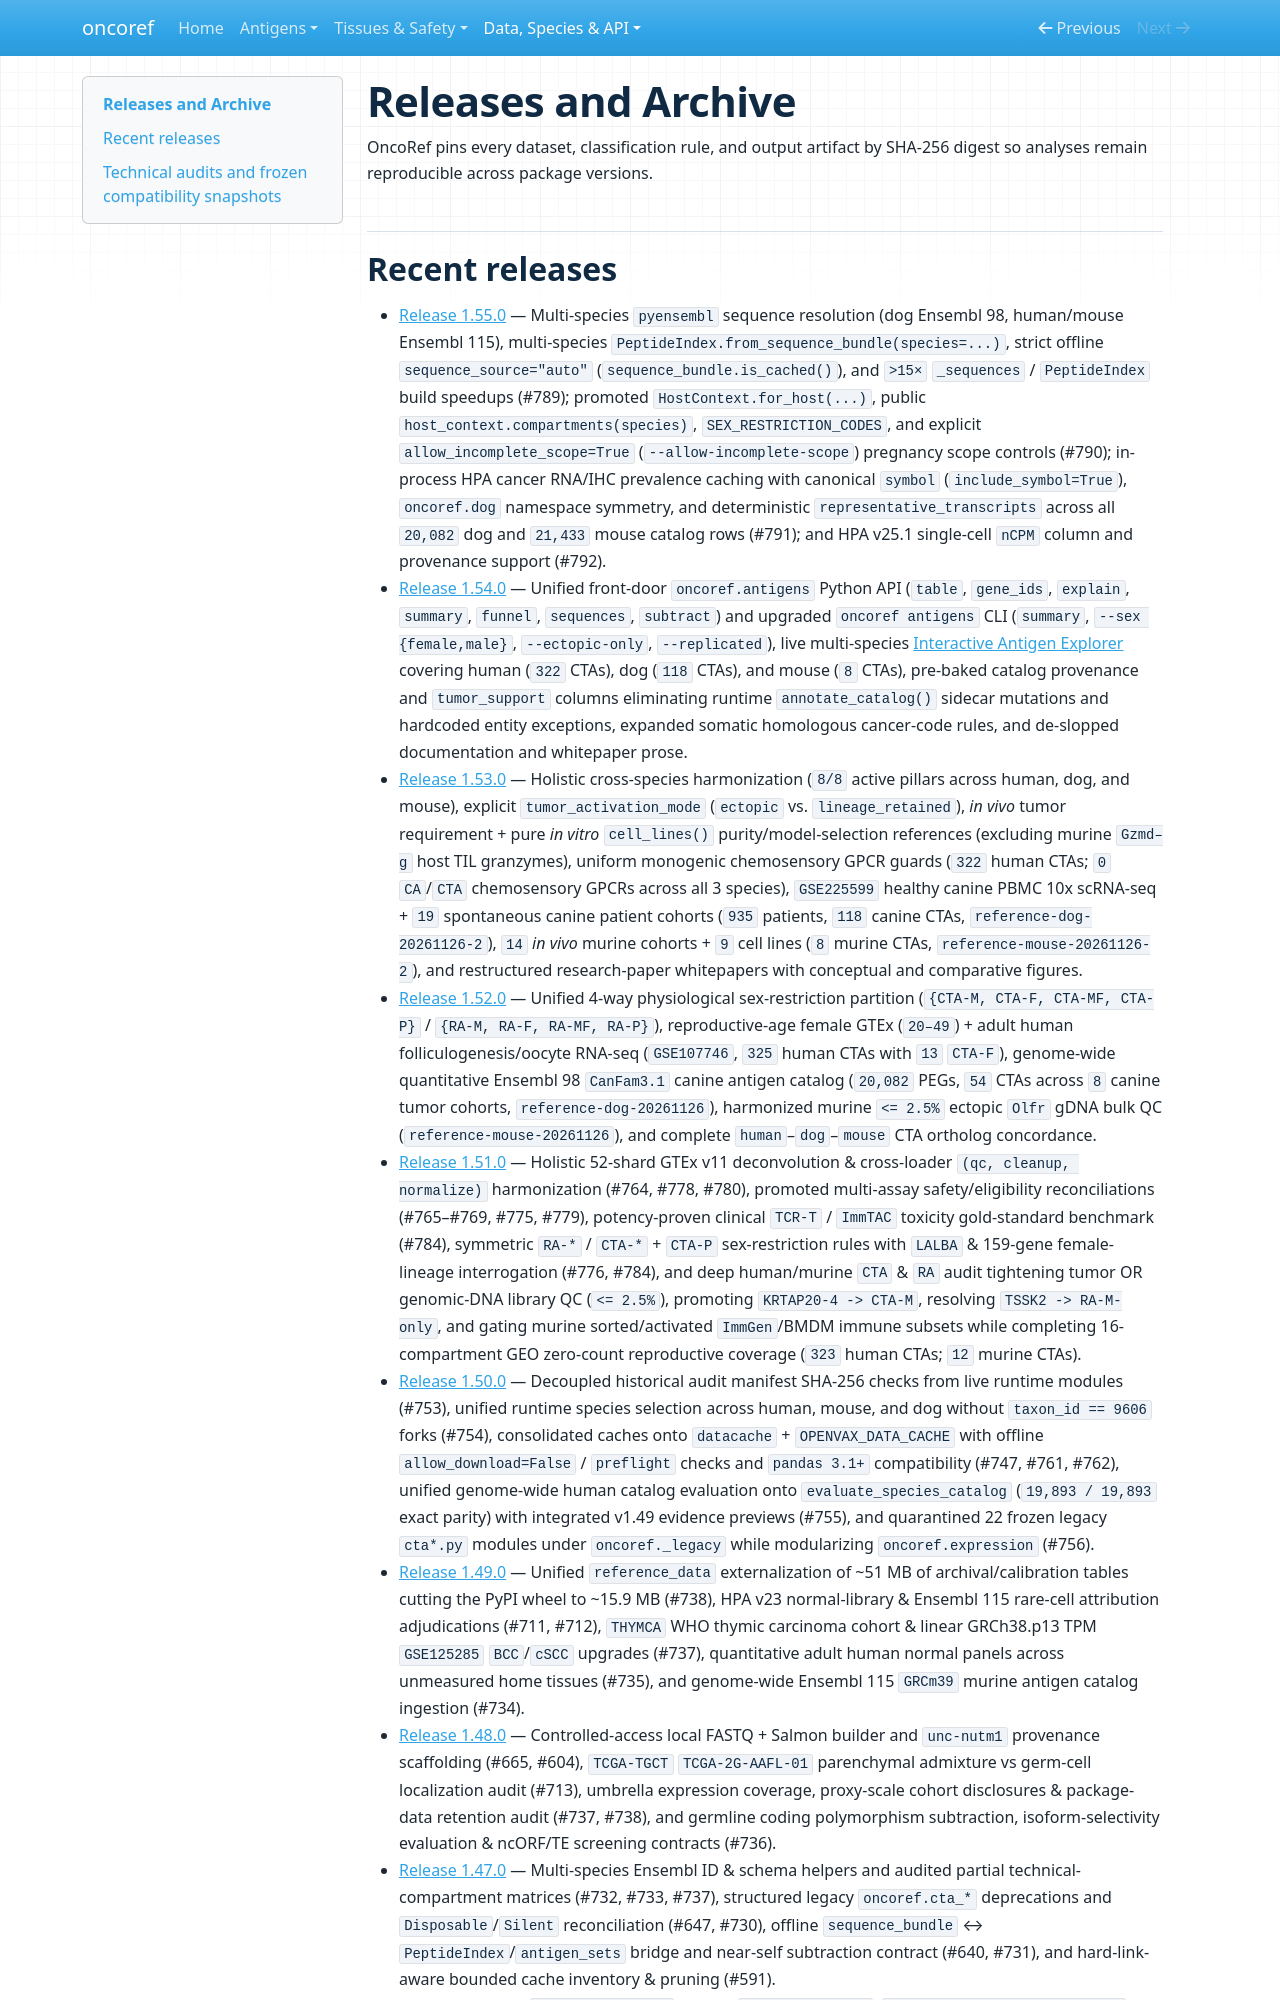

repository: pirl-unc/oncoref · page: releases/index.html · generator: mkdocs

# Releases and Archive

OncoRef pins every dataset, classification rule, and output artifact by SHA-256 digest so analyses remain reproducible across package versions.

## Recent releases

- [Release 1.55.0](cta-release-1.55.0.md) — Multi-species `pyensembl` sequence resolution (dog Ensembl 98, human/mouse Ensembl 115), multi-species `PeptideIndex.from_sequence_bundle(species=...)`, strict offline `sequence_source="auto"` (`sequence_bundle.is_cached()`), and `>15×` `_sequences` / `PeptideIndex` build speedups (#789); promoted `HostContext.for_host(...)`, public `host_context.compartments(species)`, `SEX_RESTRICTION_CODES`, and explicit `allow_incomplete_scope=True` (`--allow-incomplete-scope`) pregnancy scope controls (#790); in-process HPA cancer RNA/IHC prevalence caching with canonical `symbol` (`include_symbol=True`), `oncoref.dog` namespace symmetry, and deterministic `representative_transcripts` across all `20,082` dog and `21,433` mouse catalog rows (#791); and HPA v25.1 single-cell `nCPM` column and provenance support (#792).
- [Release 1.54.0](cta-release-1.54.0.md) — Unified front-door `oncoref.antigens` Python API (`table`, `gene_ids`, `explain`, `summary`, `funnel`, `sequences`, `subtract`) and upgraded `oncoref antigens` CLI (`summary`, `--sex {female,male}`, `--ectopic-only`, `--replicated`), live multi-species [Interactive Antigen Explorer](antigen-explorer.html) covering human (`322` CTAs), dog (`118` CTAs), and mouse (`8` CTAs), pre-baked catalog provenance and `tumor_support` columns eliminating runtime `annotate_catalog()` sidecar mutations and hardcoded entity exceptions, expanded somatic homologous cancer-code rules, and de-slopped documentation and whitepaper prose.
- [Release 1.53.0](cta-release-1.53.0.md) — Holistic cross-species harmonization (`8/8` active pillars across human, dog, and mouse), explicit `tumor_activation_mode` (`ectopic` vs. `lineage_retained`), *in vivo* tumor requirement + pure *in vitro* `cell_lines()` purity/model-selection references (excluding murine `Gzmd–g` host TIL granzymes), uniform monogenic chemosensory GPCR guards (`322` human CTAs; `0` `CA`/`CTA` chemosensory GPCRs across all 3 species), `GSE225599` healthy canine PBMC 10x scRNA-seq + `19` spontaneous canine patient cohorts (`935` patients, `118` canine CTAs, `reference-dog-20261126-2`), `14` *in vivo* murine cohorts + `9` cell lines (`8` murine CTAs, `reference-mouse-20261126-2`), and restructured research-paper whitepapers with conceptual and comparative figures.
- [Release 1.52.0](cta-release-1.52.0.md) — Unified 4-way physiological sex-restriction partition (`{CTA-M, CTA-F, CTA-MF, CTA-P}` / `{RA-M, RA-F, RA-MF, RA-P}`), reproductive-age female GTEx (`20–49`) + adult human folliculogenesis/oocyte RNA-seq (`GSE107746`, `325` human CTAs with `13` `CTA-F`), genome-wide quantitative Ensembl 98 `CanFam3.1` canine antigen catalog (`20,082` PEGs, `54` CTAs across `8` canine tumor cohorts, `reference-dog-20261126`), harmonized murine `<= 2.5%` ectopic `Olfr` gDNA bulk QC (`reference-mouse-20261126`), and complete `human`–`dog`–`mouse` CTA ortholog concordance.
- [Release 1.51.0](cta-release-1.51.0.md) — Holistic 52-shard GTEx v11 deconvolution & cross-loader `(qc, cleanup, normalize)` harmonization (#764, #778, #780), promoted multi-assay safety/eligibility reconciliations (#765–#769, #775, #779), potency-proven clinical `TCR-T` / `ImmTAC` toxicity gold-standard benchmark (#784), symmetric `RA-*` / `CTA-*` + `CTA-P` sex-restriction rules with `LALBA` & 159-gene female-lineage interrogation (#776, #784), and deep human/murine `CTA` & `RA` audit tightening tumor OR genomic-DNA library QC (`<= 2.5%`), promoting `KRTAP20-4 -> CTA-M`, resolving `TSSK2 -> RA-M-only`, and gating murine sorted/activated `ImmGen`/BMDM immune subsets while completing 16-compartment GEO zero-count reproductive coverage (`323` human CTAs; `12` murine CTAs).
- [Release 1.50.0](cta-release-1.50.0.md) — Decoupled historical audit manifest SHA-256 checks from live runtime modules (#753), unified runtime species selection across human, mouse, and dog without `taxon_id == 9606` forks (#754), consolidated caches onto `datacache` + `OPENVAX_DATA_CACHE` with offline `allow_download=False` / `preflight` checks and `pandas 3.1+` compatibility (#747, #761, #762), unified genome-wide human catalog evaluation onto `evaluate_species_catalog` (`19,893 / 19,893` exact parity) with integrated v1.49 evidence previews (#755), and quarantined 22 frozen legacy `cta*.py` modules under `oncoref._legacy` while modularizing `oncoref.expression` (#756).
- [Release 1.49.0](cta-release-1.49.0.md) — Unified `reference_data` externalization of ~51 MB of archival/calibration tables cutting the PyPI wheel to ~15.9 MB (#738), HPA v23 normal-library & Ensembl 115 rare-cell attribution adjudications (#711, #712), `THYMCA` WHO thymic carcinoma cohort & linear GRCh38.p13 TPM `GSE125285` `BCC`/`cSCC` upgrades (#737), quantitative adult human normal panels across unmeasured home tissues (#735), and genome-wide Ensembl 115 `GRCm39` murine antigen catalog ingestion (#734).
- [Release 1.48.0](cta-release-1.48.0.md) — Controlled-access local FASTQ + Salmon builder and `unc-nutm1` provenance scaffolding (#665, #604), `TCGA-TGCT` `TCGA-2G-AAFL-01` parenchymal admixture vs germ-cell localization audit (#713), umbrella expression coverage, proxy-scale cohort disclosures & package-data retention audit (#737, #738), and germline coding polymorphism subtraction, isoform-selectivity evaluation & ncORF/TE screening contracts (#736).
- [Release 1.47.0](cta-release-1.47.0.md) — Multi-species Ensembl ID & schema helpers and audited partial technical-compartment matrices (#732, #733, #737), structured legacy `oncoref.cta_*` deprecations and `Disposable`/`Silent` reconciliation (#647, #730), offline `sequence_bundle` ↔ `PeptideIndex`/`antigen_sets` bridge and near-self subtraction contract (#640, #731), and hard-link-aware bounded cache inventory & pruning (#591).
- [Release 1.46.0](cta-release-1.46.0.md) — `target_selection`-backed `sequence_bundle` (`oncoref-sequences-1.46.0.zip`, #725),
